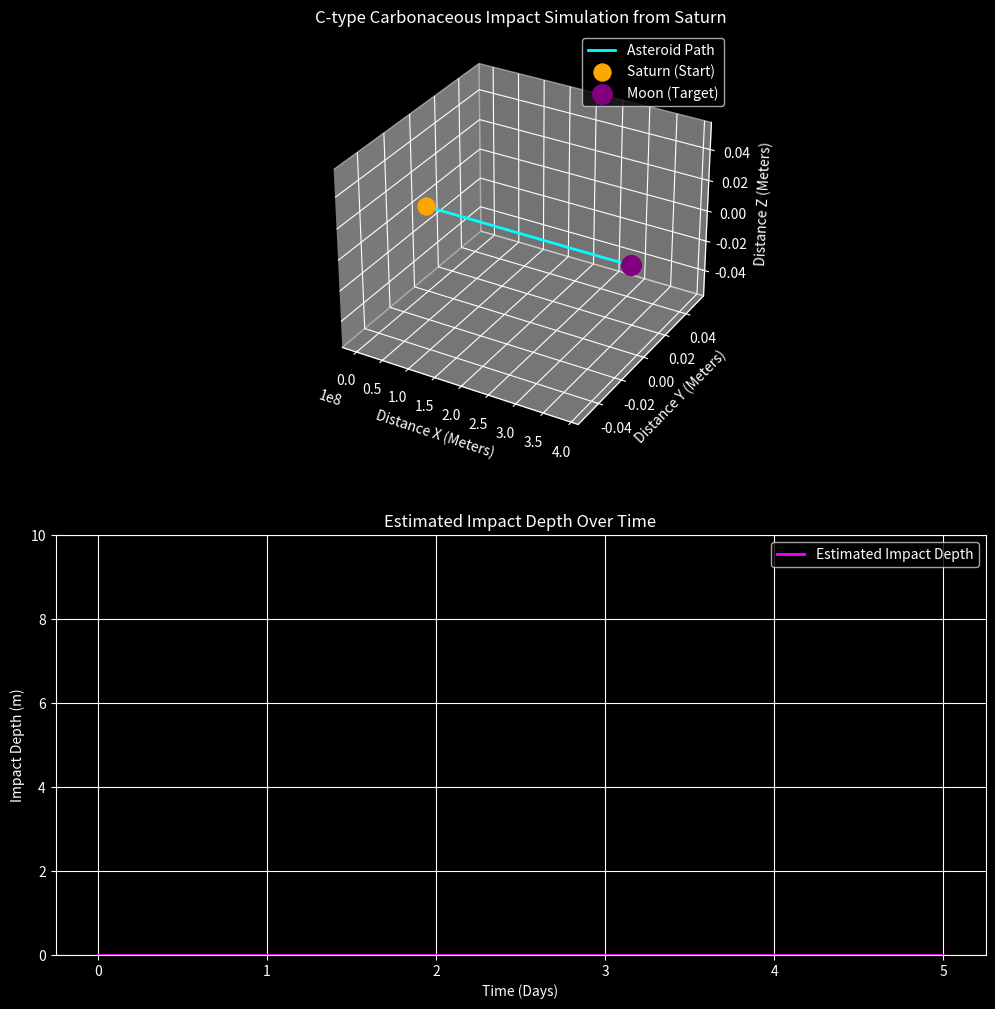
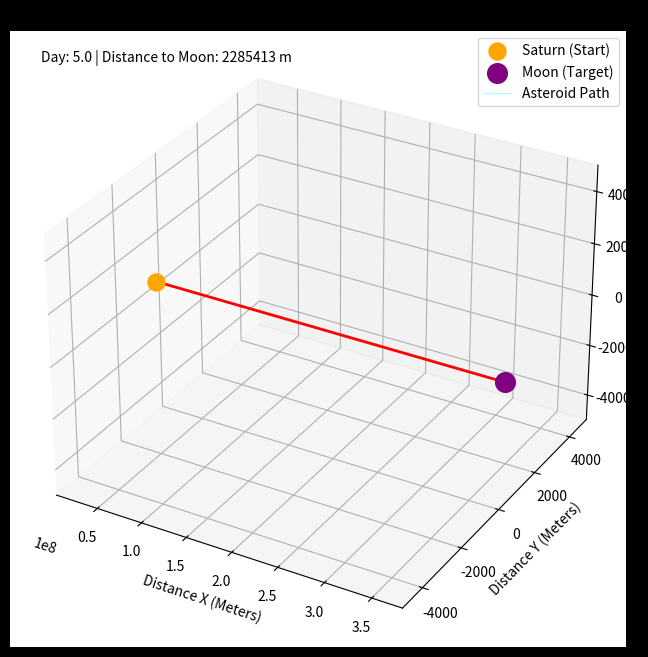

Reproduce these figures in Python, in order.
import math
import csv
import matplotlib
matplotlib.use('Agg')  # Use non-interactive backend
import matplotlib.pyplot as plt
import matplotlib.animation as animation
import numpy as np

class AsteroidTracker:
    def __init__(self):
        self.MOON_RADIUS = 1737000  # meters (moon radius)
        self.G = 6.67430e-11  # Gravitational constant
        self.MOON_MASS = 7.342e22  # Moon mass in kg
        self.ASTEROID_TYPE = "C-type Carbonaceous"
        self.ASTEROID_DENSITY = 1300  # kg/m³
        self.ASTEROID_DIAMETER = 1000  # meters, approximate asteroid size
        self.ASTEROID_IMPACT_SPEED = 20000  # m/s, typical impact velocity in space
        self.COLLISION_DAYS = 5  # Set to 5 days for faster test
        self.TOTAL_HOURS = self.COLLISION_DAYS * 24
        self.EARTH_TO_MOON = 384400000  # Earth to Moon distance in meters
        self.ASTEROID_SPEED = self.EARTH_TO_MOON / (self.TOTAL_HOURS * 3600)  # meters per second to reach in time
        
        # Asteroid starts near Saturn
        self.saturn_x = 0
        self.saturn_y = 0
        self.saturn_z = 0
        
        # Moon is the target
        self.moon_x = self.EARTH_TO_MOON
        self.moon_y = 0
        self.moon_z = 0
        
        # Initial asteroid position and velocity
        self.asteroid_x = 0.0  # Start from Saturn/Earth
        self.asteroid_y = 0.0
        self.asteroid_z = 0.0
        self.asteroid_vx = self.ASTEROID_SPEED  # Towards Moon
        self.asteroid_vy = 0.0  # Straight
        self.asteroid_vz = 0.0
        
        self.trajectory = []
        self.collision_detected = False
        self.collision_time = None
        self.impact_depth_m = 0.0
        self.moonquake_magnitude = None
        self.impact_velocity = 0.0
        
    def calculate_kinetic_energy(self, mass_kg, speed_m_s):
        """Return kinetic energy KE = 1/2 * m * v^2 in Joules."""
        # KE = 1/2 * m * v^2, where m is mass in kg and v is speed in m/s
        return 0.5 * mass_kg * speed_m_s**2

    def calculate_moonquake_magnitude(self, energy_joules):
        """Estimate a moonquake magnitude from impact energy in Joules.

        Uses an approximate seismic scaling relation:
        log10(E) = 1.5 * M + 4.8, where E is energy in joules and M is magnitude.
        """
        if energy_joules <= 0:
            return 0.0
        return round((math.log10(energy_joules) - 4.8) / 1.5, 2)

    def estimate_impact_depth(self):
        radius_m = self.ASTEROID_DIAMETER / 2.0
        volume_m3 = 4.0 / 3.0 * math.pi * radius_m**3
        mass_kg = self.ASTEROID_DENSITY * volume_m3
        kinetic_energy = self.calculate_kinetic_energy(mass_kg, self.impact_velocity)
        depth_m = max(1.0, 2.0 * (kinetic_energy / 1e15) ** 0.25)
        return round(depth_m, 2), mass_kg, kinetic_energy

    def calculate_trajectory(self):
        dt = 3600.0  # Time step in seconds (1 hour)
        for hour in range(0, self.TOTAL_HOURS + 1):
            days = hour / 24
            
            # Calculate distance to moon
            dx = self.moon_x - self.asteroid_x
            dy = self.moon_y - self.asteroid_y
            dz = self.moon_z - self.asteroid_z
            r = math.sqrt(dx**2 + dy**2 + dz**2)
            
            # Adaptive time step to prevent overshoot
            if r < 2 * self.MOON_RADIUS:
                dt = 60.0  # 1 minute when close
            else:
                dt = 3600.0  # 1 hour otherwise
            
            # Gravitational acceleration towards moon
            if r > 0:
                a = self.G * self.MOON_MASS / r**2
                ax = a * dx / r
                ay = a * dy / r
                az = a * dz / r
            else:
                ax = ay = az = 0
            
            # Update velocity
            self.asteroid_vx += ax * dt
            self.asteroid_vy += ay * dt
            self.asteroid_vz += az * dt
            
            # Update position
            self.asteroid_x += self.asteroid_vx * dt
            self.asteroid_y += self.asteroid_vy * dt
            self.asteroid_z += self.asteroid_vz * dt
            
            # Recalculate distance after update
            dist_to_moon = math.sqrt((self.moon_x - self.asteroid_x)**2 + self.asteroid_y**2 + self.asteroid_z**2)
            
            if dist_to_moon < self.MOON_RADIUS and not self.collision_detected:
                self.collision_detected = True
                self.collision_time = days
                self.impact_velocity = math.sqrt(self.asteroid_vx**2 + self.asteroid_vy**2 + self.asteroid_vz**2)
                self.impact_depth_m, mass_kg, kinetic_energy = self.estimate_impact_depth()
                self.moonquake_magnitude = self.calculate_moonquake_magnitude(kinetic_energy)
                print(f"COLLISION! Distance: {dist_to_moon:.2f}, Day: {days}, Position: ({self.asteroid_x:.2f}, {self.asteroid_y:.2f}, {self.asteroid_z:.2f}), Impact Depth: {self.impact_depth_m:.2f} m")
                print(f"Energy: {kinetic_energy:.2e} Joules")
                print(f"KE formula: 0.5 * m * v^2 = 0.5 * {mass_kg:.2e} kg * ({self.impact_velocity:.0f} m/s)^2")
                print(f"Estimated moonquake magnitude: {self.moonquake_magnitude:.2f}")

            impact_depth = self.impact_depth_m if self.collision_detected else 0.0
            self.trajectory.append({
                'time_days': round(days, 2),
                'position': {'x': round(self.asteroid_x, 2), 'y': round(self.asteroid_y, 2), 'z': round(self.asteroid_z, 2)},
                'distance_to_moon': round(dist_to_moon, 2),
                'impact_depth_m': round(impact_depth, 2),
                'moonquake_magnitude': self.moonquake_magnitude
            })
            
            # Debug: Print when getting close
            if dist_to_moon < 10000 and hour % 24 == 0:
                print(f"Day {days}: Distance to moon = {dist_to_moon:.2f} meters, Position: ({self.asteroid_x:.2f}, {self.asteroid_y:.2f}, {self.asteroid_z:.2f})")

    def _build_plot_fig(self):
        plt.style.use('dark_background')
        fig = plt.figure(figsize=(12, 12))
        ax = fig.add_subplot(211, projection='3d')
        ax2 = fig.add_subplot(212)

        x_vals = [p['position']['x'] for p in self.trajectory]
        y_vals = [p['position']['y'] for p in self.trajectory]
        z_vals = [p['position']['z'] for p in self.trajectory]
        days = [p['time_days'] for p in self.trajectory]
        depth_vals = [p['impact_depth_m'] for p in self.trajectory]
        dist_vals = [p['distance_to_moon'] for p in self.trajectory]

        ax.plot(x_vals, y_vals, z_vals, label='Asteroid Path', color='cyan', linewidth=2)
        ax.scatter(0, 0, 0, color='orange', s=150, label='Saturn (Start)')
        ax.scatter(self.moon_x, 0, 0, color='purple', s=200, label='Moon (Target)')

        if self.collision_detected:
            ax.scatter(self.moon_x, 0, 0, color='red', marker='X', s=300, label='IMPACT')

        ax.set_title(f"{self.ASTEROID_TYPE} Impact Simulation from Saturn")
        ax.set_xlabel("Distance X (Meters)")
        ax.set_ylabel("Distance Y (Meters)")
        ax.set_zlabel("Distance Z (Meters)")
        ax.legend()

        ax2.plot(days, depth_vals, label='Estimated Impact Depth', color='magenta', linewidth=2)
        if self.collision_detected:
            ax2.axvline(self.collision_time, color='red', linestyle='--', label=f'Impact at Day {self.collision_time}')
            ax2.text(self.collision_time, max(depth_vals) * 0.8 if depth_vals else 1, f'{self.impact_depth_m:.2f} m', color='red')
            if self.moonquake_magnitude is not None:
                ax2.text(0.05, 0.85, f'Moonquake magnitude (est.): {self.moonquake_magnitude:.2f}', transform=ax2.transAxes, color='blue')

        ax2.set_title('Estimated Impact Depth Over Time')
        ax2.set_xlabel('Time (Days)')
        ax2.set_ylabel('Impact Depth (m)')
        ax2.set_ylim(0, 10)
        ax2.grid(True)
        ax2.legend()

        return fig

    def plot_visuals(self):
        fig = self._build_plot_fig()
        print(f"IMPACT DETECTED AT DAY: {self.collision_time}")
        plt.show()

    def save_graph(self, filename='asteroid_impact_graph.png'):
        fig = self._build_plot_fig()
        fig.savefig(filename, dpi=200)
        plt.close(fig)
        print(f"Graph saved: {filename}")
    
    def create_video(self, filename='asteroid_trajectory.mp4', fps=30):
        fig = plt.figure(figsize=(12, 8))
        ax = fig.add_subplot(111, projection='3d')
        
        # Set up the plot limits
        x_vals = [p['position']['x'] for p in self.trajectory]
        y_vals = [p['position']['y'] for p in self.trajectory]
        z_vals = [p['position']['z'] for p in self.trajectory]
        
        ax.set_xlim(min(x_vals) - 10000, max(x_vals) + 10000)
        ax.set_ylim(min(y_vals) - 5000, max(y_vals) + 5000)
        ax.set_zlim(min(z_vals) - 5000, max(z_vals) + 5000)
        
        # Plot static elements
        ax.scatter(0, 0, 0, color='orange', s=150, label='Saturn (Start)')
        ax.scatter(self.moon_x, 0, 0, color='purple', s=200, label='Moon (Target)')
        
        # Plot the full trajectory path
        ax.plot(x_vals, y_vals, z_vals, label='Asteroid Path', color='cyan', linewidth=1, alpha=0.3)
        
        ax.set_title(f"Asteroid Impact Simulation from Saturn")
        ax.set_xlabel("Distance X (Meters)")
        ax.set_ylabel("Distance Y (Meters)")
        ax.set_zlabel("Distance Z (Meters)")
        ax.legend()
        
        # Animation elements
        line, = ax.plot([], [], [], 'r-', linewidth=2, label='Trail')
        point, = ax.plot([], [], [], 'ro', markersize=8)
        time_text = ax.text2D(0.05, 0.95, '', transform=ax.transAxes)
        magnitude_text = ax.text2D(0.05, 0.90, '', transform=ax.transAxes)
        
        def init():
            line.set_data([], [])
            line.set_3d_properties([])
            point.set_data([], [])
            point.set_3d_properties([])
            time_text.set_text('')
            magnitude_text.set_text('')
            return line, point, time_text, magnitude_text
        
        def animate(frame):
            # Show trail and current position
            trail_length = min(frame + 1, len(self.trajectory))
            trail = self.trajectory[:trail_length]
            
            x_trail = [p['position']['x'] for p in trail]
            y_trail = [p['position']['y'] for p in trail]
            z_trail = [p['position']['z'] for p in trail]
            
            line.set_data(x_trail, y_trail)
            line.set_3d_properties(z_trail)
            
            # Current position
            if trail:
                x_pos = trail[-1]['position']['x']
                y_pos = trail[-1]['position']['y']
                z_pos = trail[-1]['position']['z']
                point.set_data([x_pos], [y_pos])
                point.set_3d_properties([z_pos])
                
                day = trail[-1]['time_days']
                distance = trail[-1]['distance_to_moon']
                time_text.set_text(f'Day: {day:.1f} | Distance to Moon: {distance:.0f} m')
                if self.collision_detected and day >= self.collision_time:
                    magnitude_text.set_text(f'Estimated moonquake magnitude: {self.moonquake_magnitude:.2f}')
                else:
                    magnitude_text.set_text('')
            
            return line, point, time_text, magnitude_text
        
        # Create animation
        anim = animation.FuncAnimation(
            fig, animate, init_func=init,
            frames=len(self.trajectory),
            interval=1000/fps,  # Convert fps to milliseconds
            blit=False, repeat=True
        )
        
        # Save animation
        print(f"Creating video: {filename}...")
        try:
            anim.save(filename, writer='ffmpeg', fps=fps)
            print(f"Video saved: {filename}")
        except Exception as e:
            print(f"Error saving video: {e}")
            print("FFmpeg not installed. Saving as GIF instead...")
            try:
                anim.save(filename.replace('.mp4', '.gif'), writer='pillow', fps=fps)
                print(f"GIF saved: {filename.replace('.mp4', '.gif')}")
            except Exception as e2:
                print(f"Error saving GIF: {e2}")
            fig.savefig(filename.replace('.mp4', '.png'), dpi=200)
            print(f"Static image saved: {filename.replace('.mp4', '.png')}")

tracker = AsteroidTracker()
tracker.calculate_trajectory()
tracker.create_video('asteroid_trajectory.mp4', fps=30)
tracker.save_graph('asteroid_impact_graph.png')
tracker.plot_visuals()
